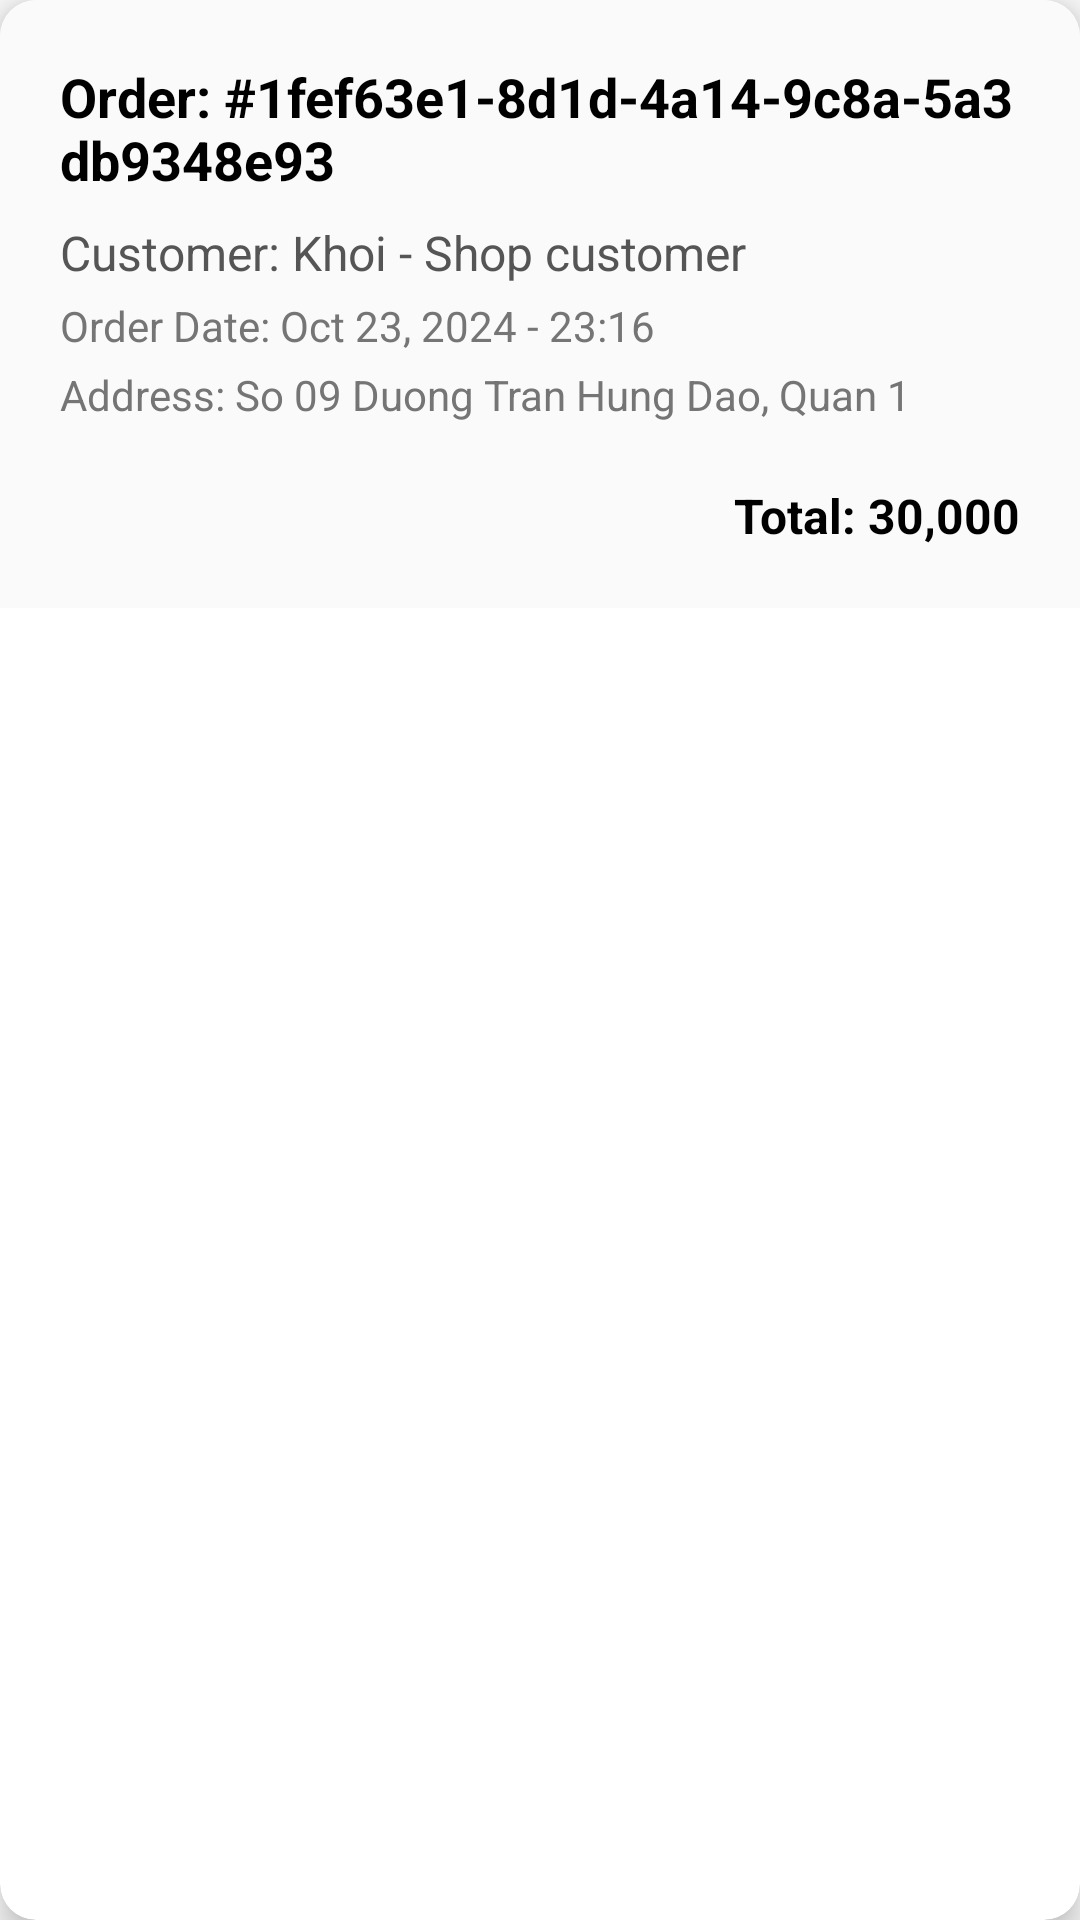

Produce the Android XML layout that renders to this screen, including the resource entries it uses.
<!-- AndroidManifest.xml: application theme Theme.Milkstoreapp -->
<!-- res/layout/activity_single_order_delivery_view.xml -->
<?xml version="1.0" encoding="utf-8"?>
<androidx.cardview.widget.CardView xmlns:android="http://schemas.android.com/apk/res/android"
    xmlns:app="http://schemas.android.com/apk/res-auto"
    android:layout_width="match_parent"
    android:layout_height="wrap_content"
    android:layout_margin="12dp"
    app:cardCornerRadius="12dp"
    app:cardElevation="6dp"
    android:background="?android:attr/selectableItemBackground">

    <LinearLayout
        android:layout_width="match_parent"
        android:layout_height="wrap_content"
        android:orientation="vertical"
        android:padding="20dp"
        android:background="#FAFAFA">

        
        <TextView
            android:id="@+id/textDeliveryOrderNumber"
            android:layout_width="wrap_content"
            android:layout_height="wrap_content"
            android:text="Order: #1fef63e1-8d1d-4a14-9c8a-5a3db9348e93"
            android:textSize="18sp"
            android:textStyle="bold"
            android:textColor="#000000"
            android:layout_marginBottom="8dp" />

        
        <TextView
            android:id="@+id/textDeliveryCustomerName"
            android:layout_width="wrap_content"
            android:layout_height="wrap_content"
            android:text="Customer: Khoi - Shop customer"
            android:textSize="16sp"
            android:textColor="#555555"
            android:layout_marginBottom="4dp" />

        
        <TextView
            android:id="@+id/textDeliveryOrderDate"
            android:layout_width="wrap_content"
            android:layout_height="wrap_content"
            android:text="Order Date: Oct 23, 2024 - 23:16"
            android:textSize="14sp"
            android:textColor="#757575"
            android:layout_marginBottom="4dp" />

        
        <TextView
            android:id="@+id/textDeliveryOrderAddress"
            android:layout_width="wrap_content"
            android:layout_height="wrap_content"
            android:text="Address: So 09 Duong Tran Hung Dao, Quan 1"
            android:textSize="14sp"
            android:textColor="#757575"
            android:layout_marginBottom="4dp" />

        
        <RelativeLayout
            android:layout_width="match_parent"
            android:layout_height="wrap_content"
            android:layout_marginTop="16dp">

            <TextView
                android:id="@+id/textDeliveryOrderTotal"
                android:layout_width="wrap_content"
                android:layout_height="wrap_content"
                android:text="Total: 30,000"
                android:textSize="16sp"
                android:textColor="#000000"
                android:textStyle="bold"
                android:layout_alignParentEnd="true"
                android:layout_alignParentRight="true" />

        </RelativeLayout>

    </LinearLayout>
</androidx.cardview.widget.CardView>
<!-- resources referenced by this layout -->
<resources>
  <style name="Theme.Milkstoreapp" parent="Base.Theme.Milkstoreapp" />
  <style name="Base.Theme.Milkstoreapp" parent="Theme.AppCompat.Light.NoActionBar">
          
          
      </style>
</resources>
